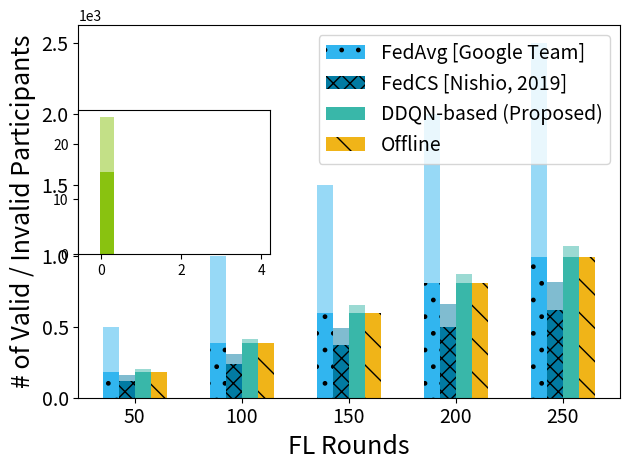

This chart was generated by the following Python code: (Note: this script raises an exception after producing the figure.)
import matplotlib.pyplot as plt
import numpy as np

# plt.rcParams['font.family'] = 'sans-serif'
# plt.rcParams['font.sans-serif'] = 'Times New Roman'
# plt.rcParams['figure.figsize'] = (5.6, 3.5)

label_list = ['50', '100', '150', '200', '250']  # 横坐标刻度显示值

fedavg_list = np.array([184, 384, 600, 810, 994])  # 纵坐标值1
fedcs_list = np.array([116, 236, 372, 500, 616])  # 纵坐标值2
ddqn_list = np.array([183, 383, 599, 808, 995])  # 纵坐标值3
pred_list = np.array([184, 384, 600, 810, 994])  # 纵坐标值4
offline_list = np.array([184, 384, 600, 810, 994])  # 纵坐标值4

fedavg_choose_list = np.array([500, 1000, 1500, 2000, 2500])
fedcs_choose_list = np.array([158, 308, 494, 660, 818])
ddqn_choose_list = np.array([198, 413, 649, 871, 1072])
pred_choose_list = np.array([200, 414, 650, 870, 1070])
offline_choose_list = np.array([184, 384, 600, 810, 994])

err_fa_list = [8, 11, 19, 26, 31]
err_fc_list = [2, 4, 6, 8, 10]
err_dq_list = [2, 6, 10, 14, 16]
err_pr_list = [2, 4, 6, 8, 10]

x = range(len(label_list))

error_params = dict(elinewidth=2, ecolor='black', capsize=3)  # 设置误差标记参数

fig, ax = plt.subplots()

rects1 = plt.bar(x, height=fedavg_list, width=0.15, color='#31b5ef', label="FedAvg [Google Team]",
                 hatch='.')  # , yerr=err_fa_list, error_kw=error_params)
rects11 = plt.bar(x, height=fedavg_choose_list - fedavg_list, width=0.15, color='#31b5ef',
                  alpha=0.5, bottom=fedavg_list)

rects2 = plt.bar([i + 0.15 for i in x], height=fedcs_list, color='#027ba2', width=0.15, label="FedCS [Nishio, 2019]",
                 hatch='xx')  # , yerr=err_fc_list, error_kw=error_params)
rects21 = plt.bar([i + 0.15 for i in x], height=fedcs_choose_list - fedcs_list, width=0.15, color='#027ba2',
                  alpha=0.5, bottom=fedcs_list)

rects3 = plt.bar([i + 0.3 for i in x], height=ddqn_list, color='#39b7a9', width=0.15, label="DDQN-based (Proposed)",
                 hatch='')  # , yerr=err_dq_list, error_kw=error_params)
rects31 = plt.bar([i + 0.3 for i in x], height=pred_choose_list - ddqn_list, width=0.15, color='#39b7a9',
                  alpha=0.5, bottom=ddqn_list)

rects4 = plt.bar([i + 0.45 for i in x], height=offline_list, color='#f0b418', width=0.15,
                 label="Offline", hatch='\\')  # , yerr=err_pr_list, error_kw=error_params)
rects41 = plt.bar([i + 0.45 for i in x], height=offline_choose_list - offline_list, width=0.15, color='#f0b418',
                  alpha=0.5, bottom=offline_list)
#
# rects4 = plt.bar([i + 0.45 for i in x], height=pred_list, color='#d62728', width=0.15,
#                  label="Proactive FedCS", hatch='\\', yerr=err_pr_list, error_kw=error_params)
# rects41 = plt.bar([i + 0.45 for i in x], height=pred_choose_list-pred_list, width=0.15, color='#d62728',
#                   alpha=0.5, bottom=pred_list)

# rects1 = plt.bar(x, height=fedavg_list/fedavg_choose_list, width=0.15, color='#2ca02c', label="FedAvg [Google Team]",
# hatch='.')
# rects2 = plt.bar([i + 0.15 for i in x], height=fedcs_list/fedcs_choose_list, color='#1f77b4', width=0.15, label="FedCS [Nishio, 2019]",
# hatch='xx')
# rects3 = plt.bar([i + 0.3 for i in x], height=ddqn_list/pred_choose_list, color='#ff7f0e', width=0.15, label="DDQN-based (Proposed)",
# hatch='')
# rects4 = plt.bar([i + 0.45 for i in x], height=offline_list/offline_choose_list, color='#d62728', width=0.15,
# label="Offline", hatch='\\')

# rects4 = plt.bar([i + 0.45 for i in x], height=pred_list/pred_choose_list, color='#d62728', width=0.15,
# label="Proactive FedCS", hatch='\\')

# plt.rcParams['figure.figsize'] = (5.6, 3.5)


plt.ylabel("# of Valid / Invalid Participants", fontsize=18)
ax = plt.gca()  # 获取当前图像的坐标轴信息
ax.yaxis.get_major_formatter().set_powerlimits((0, 1))

# plt.ylabel("Ratio of Valid Participants", fontsize=18)
# plt.ylim(0, 1.5)
# plt.yticks([0, 0.5, 1])


plt.xticks([index + 0.22 for index in x], label_list)

plt.tick_params(labelsize=14)

plt.xlabel("FL Rounds", fontsize=18)
leg = ax.legend(fontsize=14, loc=1)  # , frameon=False)
leg.set_draggable(True)
plt.tight_layout()
# plt.savefig('./imgs/Accumulated numbers.pdf', bbox_inches='tight')

# plt.annotate(color='r', s="# of\n invalid\n Patis",
#              xy=(0.1, 350), xycoords='data',
#              xytext=(0.25,250), textcoords='data',
#              size=14,
#              arrowprops=dict(arrowstyle="-[", color='r', connectionstyle='angle3'))


left, bottom, width, height = 0.13, 0.46, 0.3, 0.3
ax2 = fig.add_axes([left, bottom, width, height])

men_means = (20, 10, 10, 10, 10)
women_means = (25, 10, 10, 10, 10)
ind = np.arange(len(men_means))  # the x locations for the groups
width = 0.35  # the width of the bars

rects1 = ax2.bar(ind - width / 2, men_means, width, color='white')
rects2 = ax2.bar(0.15, 15, width, color='#89c210', hatch='')
rects3 = ax2.bar(0.15, 25, width, color='#89c210', alpha=0.5, hatch='')

ax2.annotate(color='#000000', s="# of invalid\n Participants",
             xy=(0.45, 20), xycoords='data',
             xytext=(0.8, 15), textcoords='data',
             size=14,
             arrowprops=dict(arrowstyle="-[", color='#000000', connectionstyle='angle3'))

ax2.annotate(color='#000000', s="# of valid\n Participants",
             xy=(0.45, 8), xycoords='data',
             xytext=(0.8, 3), textcoords='data',
             size=14,
             arrowprops=dict(arrowstyle="-[", color='#000000', connectionstyle='angle3'))

# ax2.bar(0.01, bottom=0.02, height=0.02, width=0.0005, color='#d62728',
#                   alpha=1)
plt.ylim(0, 40)
ax2.axis('off')

plt.show()

